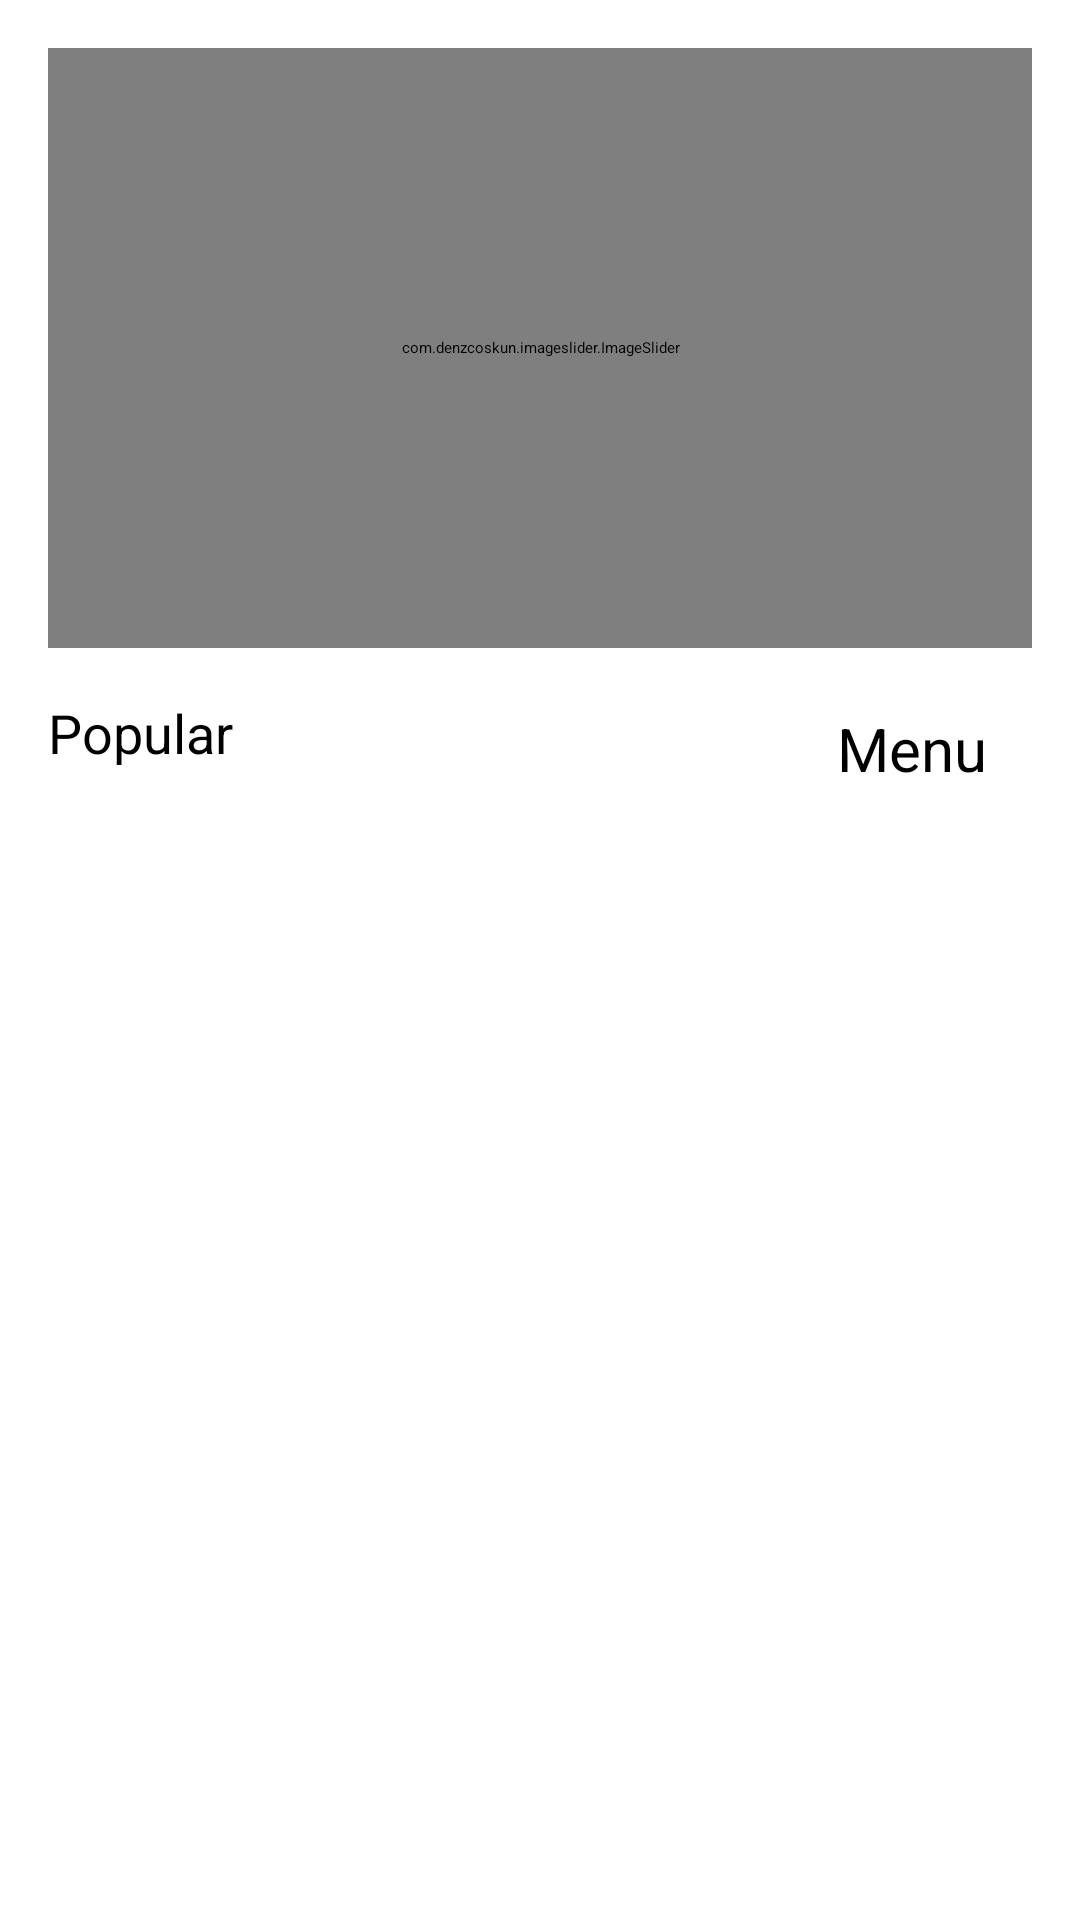

Produce the Android XML layout that renders to this screen, including the resource entries it uses.
<!-- AndroidManifest.xml: application theme Theme.FoodOrderApp -->
<!-- res/layout/fragment_home.xml -->
<?xml version="1.0" encoding="utf-8"?>
<androidx.constraintlayout.widget.ConstraintLayout xmlns:android="http://schemas.android.com/apk/res/android"
    xmlns:app="http://schemas.android.com/apk/res-auto"
    xmlns:tools="http://schemas.android.com/tools"
    android:layout_width="match_parent"
    android:layout_height="match_parent"
    tools:context=".Fragements.HomeFragment">

    <androidx.cardview.widget.CardView
        android:id="@+id/cardView"
        android:layout_width="match_parent"
        android:layout_height="200dp"
        android:layout_marginStart="16dp"
        android:layout_marginTop="16dp"
        android:layout_marginEnd="16dp"
        app:layout_constraintEnd_toEndOf="parent"
        app:layout_constraintStart_toStartOf="parent"
        app:layout_constraintTop_toTopOf="parent">

        <com.denzcoskun.imageslider.ImageSlider
            android:id="@+id/image_slider"
            android:layout_width="match_parent"
            android:layout_height="match_parent"
            app:iss_auto_cycle="true"
            app:iss_delay="2000"
            app:iss_period="2000"
            app:iss_text_align="CENTER" />
    </androidx.cardview.widget.CardView>

    <TextView
        android:id="@+id/textView14"
        android:layout_width="wrap_content"
        android:layout_height="wrap_content"
        android:layout_marginStart="16dp"
        android:layout_marginTop="16dp"
        android:text="Popular"
        android:textSize="18sp"
        app:layout_constraintStart_toStartOf="parent"
        app:layout_constraintTop_toBottomOf="@+id/cardView" />

    <TextView
        android:id="@+id/menuButton"
        android:layout_width="80dp"
        android:layout_height="35dp"
        android:layout_marginTop="16dp"
        android:layout_marginEnd="16dp"
        android:background="@drawable/whiteback"
        android:elevation="25dp"
        android:gravity="center"
        android:text="Menu"
        android:textAlignment="center"
        android:textSize="20sp"
        app:layout_constraintEnd_toEndOf="parent"
        app:layout_constraintTop_toBottomOf="@+id/cardView" />

    <androidx.recyclerview.widget.RecyclerView
        android:id="@+id/popularRecyclerView"
        android:layout_width="match_parent"
        android:layout_height="0dp"
        android:layout_marginTop="24dp"
        app:layout_constraintBottom_toBottomOf="parent"
        app:layout_constraintEnd_toEndOf="parent"
        tools:listitem="@layout/popular_item"
        app:layout_constraintHorizontal_bias="0.0"
        app:layout_constraintStart_toStartOf="parent"
        app:layout_constraintTop_toBottomOf="@+id/textView14"
        app:layout_constraintVertical_bias="0.0" />
</androidx.constraintlayout.widget.ConstraintLayout>
<!-- res/layout/popular_item.xml (included above) -->
<?xml version="1.0" encoding="utf-8"?>
<androidx.constraintlayout.widget.ConstraintLayout xmlns:android="http://schemas.android.com/apk/res/android"
    xmlns:tools="http://schemas.android.com/tools"
    android:layout_width="match_parent"
    android:layout_height="wrap_content"
    xmlns:app="http://schemas.android.com/apk/res-auto">

    <androidx.cardview.widget.CardView
        android:layout_width="match_parent"
        android:layout_height="100dp"
        android:layout_marginStart="16dp"
        android:layout_marginTop="16dp"
        android:layout_marginEnd="16dp"
        android:elevation="15dp"
        app:cardCornerRadius="15dp"
        app:layout_constraintEnd_toEndOf="parent"
        app:layout_constraintStart_toStartOf="parent"
        app:layout_constraintTop_toTopOf="parent">

        <androidx.constraintlayout.widget.ConstraintLayout
            android:layout_width="match_parent"
            android:layout_height="match_parent">

            <ImageView
                android:id="@+id/imageView5"
                android:layout_width="100dp"
                android:layout_height="90dp"
                android:scaleType="centerCrop"
                app:layout_constraintBottom_toBottomOf="parent"
                app:layout_constraintStart_toStartOf="parent"
                app:layout_constraintTop_toTopOf="parent"
                tools:srcCompat="@tools:sample/avatars" />

            <TextView
                android:id="@+id/popularFoodName"
                android:layout_width="wrap_content"
                android:layout_height="wrap_content"
                android:layout_marginStart="16dp"
                android:text="Food name"
                app:layout_constraintBottom_toBottomOf="@+id/imageView5"
                app:layout_constraintStart_toEndOf="@+id/imageView5"
                app:layout_constraintTop_toTopOf="@+id/imageView5" />

            <TextView
                android:id="@+id/popular_price"
                android:layout_width="wrap_content"
                android:layout_height="wrap_content"
                android:layout_marginTop="16dp"
                android:layout_marginEnd="60dp"
                android:text="$7"
                android:textColor="@color/Green"
                android:textSize="18sp"
                app:layout_constraintEnd_toEndOf="parent"
                app:layout_constraintTop_toTopOf="parent" />

            <TextView
                android:id="@+id/AddToCartMenu"
                android:layout_width="100dp"
                android:layout_height="30dp"
                android:layout_marginEnd="24dp"
                android:background="@drawable/whiteback"
                android:elevation="15dp"
                android:gravity="center"
                android:text="Add To Cart"
                android:textColor="@color/Green"
                app:layout_constraintBottom_toBottomOf="parent"
                app:layout_constraintEnd_toEndOf="parent"
                app:layout_constraintTop_toBottomOf="@+id/popular_price"
                app:layout_constraintVertical_bias="0.466" />

        </androidx.constraintlayout.widget.ConstraintLayout>

    </androidx.cardview.widget.CardView>

</androidx.constraintlayout.widget.ConstraintLayout>
<!-- resources referenced by this layout -->
<resources>
  <color name="Green">#55AC17</color>
</resources>
